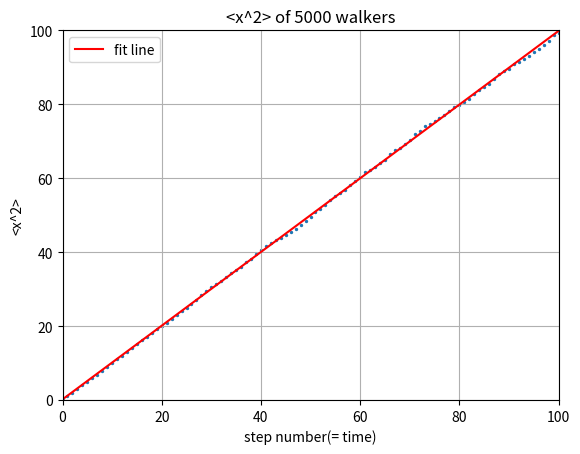

Reproduce this figure in Python.
from __future__ import division
import numpy as np
import matplotlib.pyplot as plt

steps = np.linspace(0, 100, 101)
x2_ave = np.zeros(101)
x_y0 = np.zeros(101)
x_now = np.zeros(5000)
x2_now = np.zeros(5000)

for i in range(100):
    for j in range(5000):
        ruler = np.random.rand()
        if ruler<=0.5:
            x_now[j] = x_now[j] + 1
        else:
            x_now[j] = x_now[j] - 1
        x2_now[j] = x_now[j]**2

    average2 = sum(x2_now)/5000
    x2_ave[i+1] = average2
    
para = np.polyfit(steps, x2_ave,1)
poly = np.poly1d(para)
y_fit = poly(steps)

plt.scatter(steps, x2_ave,s=2)
plt.plot(steps, y_fit, 'r', label = 'fit line')
plt.legend(loc='upper left')

plt.xlim(0,100)
plt.ylim(0,100)
plt.grid(True)
plt.xlabel('step number(= time)')
plt.ylabel('<x^2>')
plt.title('<x^2> of 5000 walkers')

plt.show()